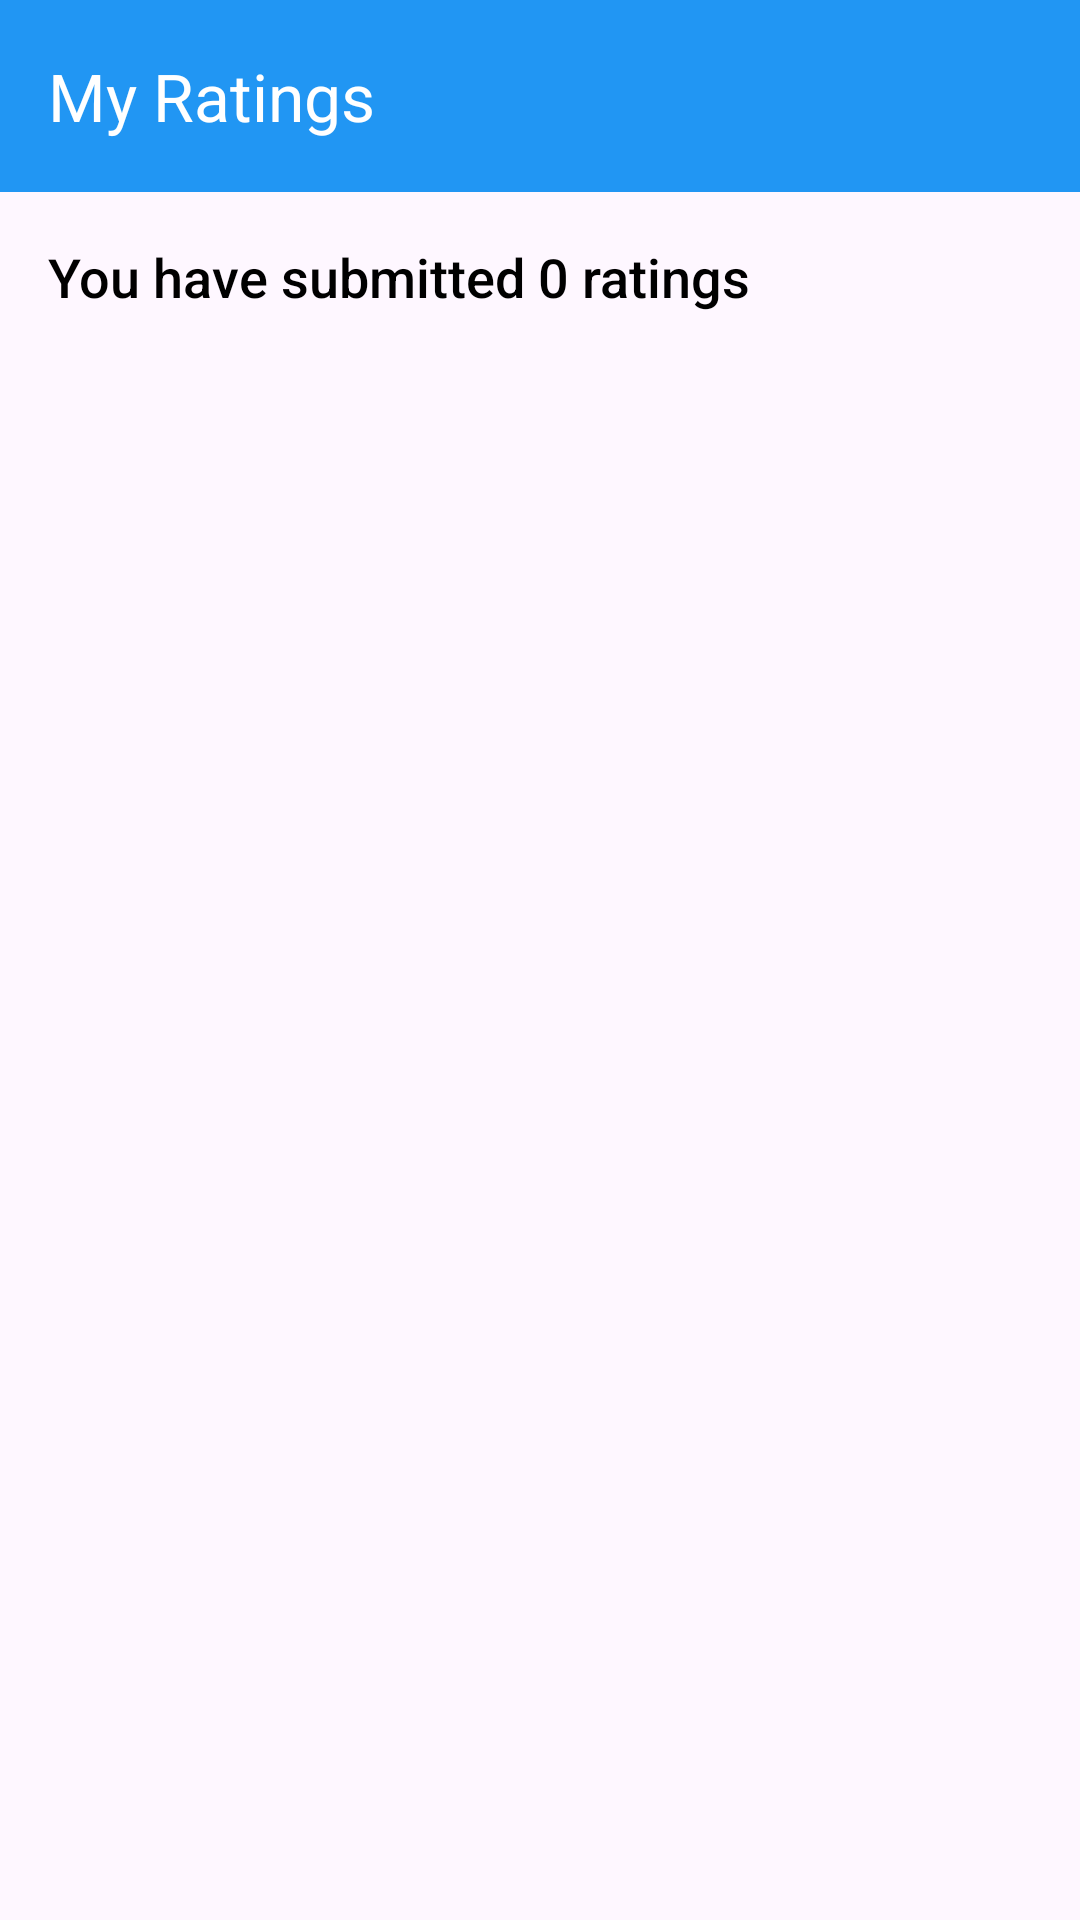

Android layout source for this screen:
<!-- AndroidManifest.xml: application theme Theme.SwiftCabAlpha -->
<!-- res/layout/activity_rider_ratings.xml -->
<?xml version="1.0" encoding="utf-8"?>
<LinearLayout xmlns:android="http://schemas.android.com/apk/res/android"
    xmlns:app="http://schemas.android.com/apk/res-auto"
    android:layout_width="match_parent"
    android:layout_height="match_parent"
    android:orientation="vertical">

    <com.google.android.material.appbar.MaterialToolbar
        android:id="@+id/toolbarRatings"
        style="@style/Widget.SwiftCab.Toolbar"
        android:layout_width="match_parent"
        android:layout_height="?attr/actionBarSize"
        app:title="My Ratings" />

    <LinearLayout
        android:layout_width="match_parent"
        android:layout_height="match_parent"
        android:orientation="vertical"
        android:padding="16dp">

        <TextView
            android:id="@+id/textViewSummary"
            android:layout_width="wrap_content"
            android:layout_height="wrap_content"
            android:text="You have submitted 0 ratings"
            android:textSize="18sp"
            android:textColor="@color/black"
            android:fontFamily="sans-serif-medium"/>

        <ProgressBar
            android:id="@+id/progressBar"
            android:layout_width="wrap_content"
            android:layout_height="wrap_content"
            android:layout_marginTop="8dp"
            android:visibility="gone"/>

        <androidx.recyclerview.widget.RecyclerView
            android:id="@+id/recyclerViewRatings"
            android:layout_width="match_parent"
            android:layout_height="0dp"
            android:layout_weight="1"
            android:layout_marginTop="12dp"/>

    </LinearLayout>
</LinearLayout>
<!-- resources referenced by this layout -->
<resources>
  <color name="black">#FF000000</color>
  <style name="Widget.SwiftCab.Toolbar" parent="Widget.Material3.Toolbar">
          <item name="android:background">?attr/colorPrimary</item>
          <item name="titleTextColor">?attr/colorOnPrimary</item>
          <item name="subtitleTextColor">?attr/colorOnPrimary</item>
      </style>
  <style name="Theme.SwiftCabAlpha" parent="Base.Theme.SwiftCabAlpha" />
  <style name="Base.Theme.SwiftCabAlpha" parent="Theme.Material3.DayNight.NoActionBar">
          <item name="colorPrimary">@color/primary_color</item>
          <item name="colorOnPrimary">@color/white</item>
          <item name="colorPrimaryContainer">@color/primary_color</item> 
          <item name="colorOnPrimaryContainer">@color/black</item> 
  
          <item name="colorSecondary">@color/secondary_color</item>
          <item name="colorOnSecondary">@color/white</item>
          <item name="colorSecondaryContainer">@color/secondary_color</item> 
          <item name="colorOnSecondaryContainer">@color/black</item> 
  
          
          <item name="buttonStyle">@style/Widget.SwiftCab.Button</item>
          <item name="materialButtonStyle">@style/Widget.SwiftCab.MaterialButton</item>
          <item name="textInputStyle">@style/Widget.SwiftCab.TextInputLayout</item>
          <item name="toolbarStyle">@style/Widget.SwiftCab.Toolbar</item>
          <item name="navigationViewStyle">@style/MyNavigationViewStyle</item>
          <item name="ratingBarStyle">@style/Widget.SwiftCab.RatingBar</item>
          
      </style>
  <color name="primary_color">#2196F3</color>
  <color name="white">#FFFFFFFF</color>
  <color name="secondary_color">#FF9800</color>
  <style name="Widget.SwiftCab.Button" parent="Widget.AppCompat.Button">
          <item name="android:minHeight">48dp</item>
          <item name="android:textAllCaps">false</item>
          <item name="android:textColor">@color/white</item>
          <item name="android:backgroundTint">?attr/colorPrimary</item>
          <item name="android:paddingLeft">16dp</item>
          <item name="android:paddingRight">16dp</item>
      </style>
  <style name="Widget.SwiftCab.MaterialButton" parent="Widget.Material3.Button">
          <item name="android:minHeight">48dp</item>
          <item name="android:textAllCaps">false</item>
          <item name="cornerRadius">8dp</item>
          <item name="backgroundTint">?attr/colorPrimary</item>
          <item name="rippleColor">?attr/colorPrimaryContainer</item>
          <item name="android:textColor">@color/white</item>
      </style>
  <style name="Widget.SwiftCab.TextInputLayout" parent="Widget.Material3.TextInputLayout.OutlinedBox">
          <item name="boxStrokeColor">?attr/colorPrimary</item>
          <item name="boxStrokeWidth">1dp</item>
          <item name="boxStrokeWidthFocused">2dp</item>
          <item name="hintTextColor">?attr/colorOnSurfaceVariant</item>
      </style>
  <style name="MyNavigationViewStyle" parent="Widget.Material3.NavigationView">
          <item name="itemBackground">?attr/selectableItemBackground</item>
          <item name="itemTextColor">@color/nav_item_text_color_selector</item>
          <item name="itemIconTint">@color/nav_item_icon_tint_selector</item>
          <item name="itemHorizontalPadding">16dp</item>
      </style>
  <style name="Widget.SwiftCab.RatingBar" parent="Widget.AppCompat.RatingBar">
          <item name="android:progressTint">#FFC107</item>
          <item name="android:secondaryProgressTint">#FFD54F</item>
          <item name="android:progressBackgroundTint">#BDBDBD</item>
      </style>
</resources>
